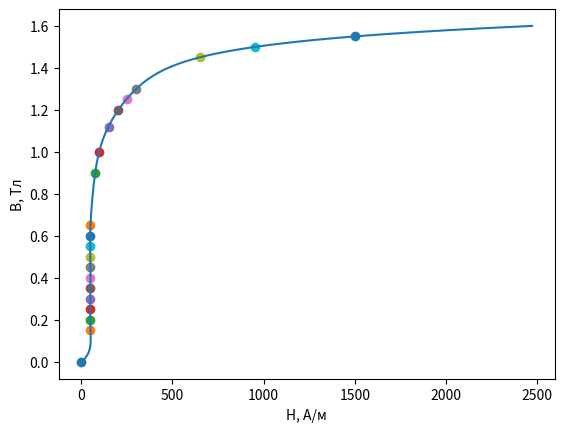

Source code (Python):
import numpy as np
import matplotlib.pyplot as plt
from scipy.constants import mu_0

data_H = [0, 50, 50, 50, 50, 50, 50, 50, 50, 50, 50, 50, 75, 100, 150, 200, 250, 300, 650, 950, 1500]
data_B = [0, 0.15, 0.20, 0.25, 0.3, 0.35, 0.4, 0.45, 0.50, 0.55, 0.60, 0.65, 0.9, 1., 1.12, 1.2, 1.25, 1.3, 1.45, 1.5, 1.55]

for x, y in zip(data_H, data_B):
    plt.scatter(x, y)

p = np.polyfit(data_B, data_H, 9)

data_B_app = np.linspace(0, 1.6, 1600)
data_H_app = np.polyval(p, data_B_app)

plt.plot(data_H_app, data_B_app)
plt.xlabel("H, A/м")
plt.ylabel("B, Тл")

data_mu = list(data_B_app / data_H_app / mu_0)
max_mu = max(data_mu)
print("Максимальная мю:", max_mu)
print("Значение H:", data_H_app[data_mu.index(max_mu)])

plt.show()
